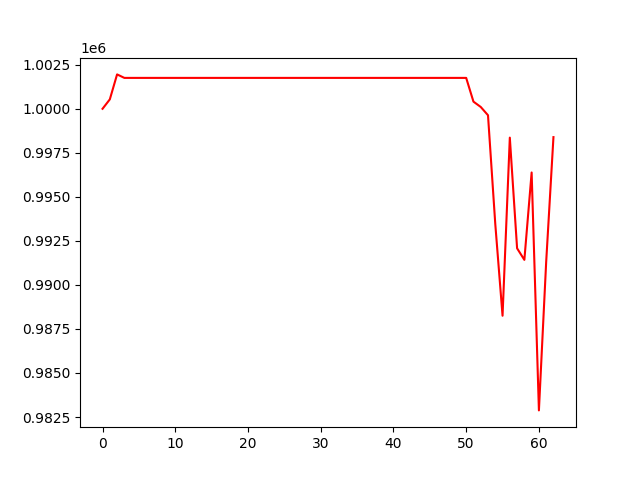

Data behind this chart, as committed beside it:
, 0
0, 1000000
1, 1000535
2, 1001952
3, 1001753
4, 1001753
5, 1001753
6, 1001753
7, 1001753
8, 1001753
9, 1001753
10, 1001753
11, 1001753
12, 1001753
13, 1001753
14, 1001753
15, 1001753
16, 1001753
17, 1001753
18, 1001753
19, 1001753
20, 1001753
21, 1001753
22, 1001753
23, 1001753
24, 1001753
25, 1001753
26, 1001753
27, 1001753
28, 1001753
29, 1001753
30, 1001753
31, 1001753
32, 1001753
33, 1001753
34, 1001753
35, 1001753
36, 1001753
37, 1001753
38, 1001753
39, 1001753
40, 1001753
41, 1001753
42, 1001753
43, 1001753
44, 1001753
45, 1001753
46, 1001753
47, 1001753
48, 1001753
49, 1001753
50, 1001753
51, 1000405
52, 1000103
53, 999633
54, 993461
55, 988250
56, 998362
57, 992078
58, 991422
59, 996383
... 3 more rows
